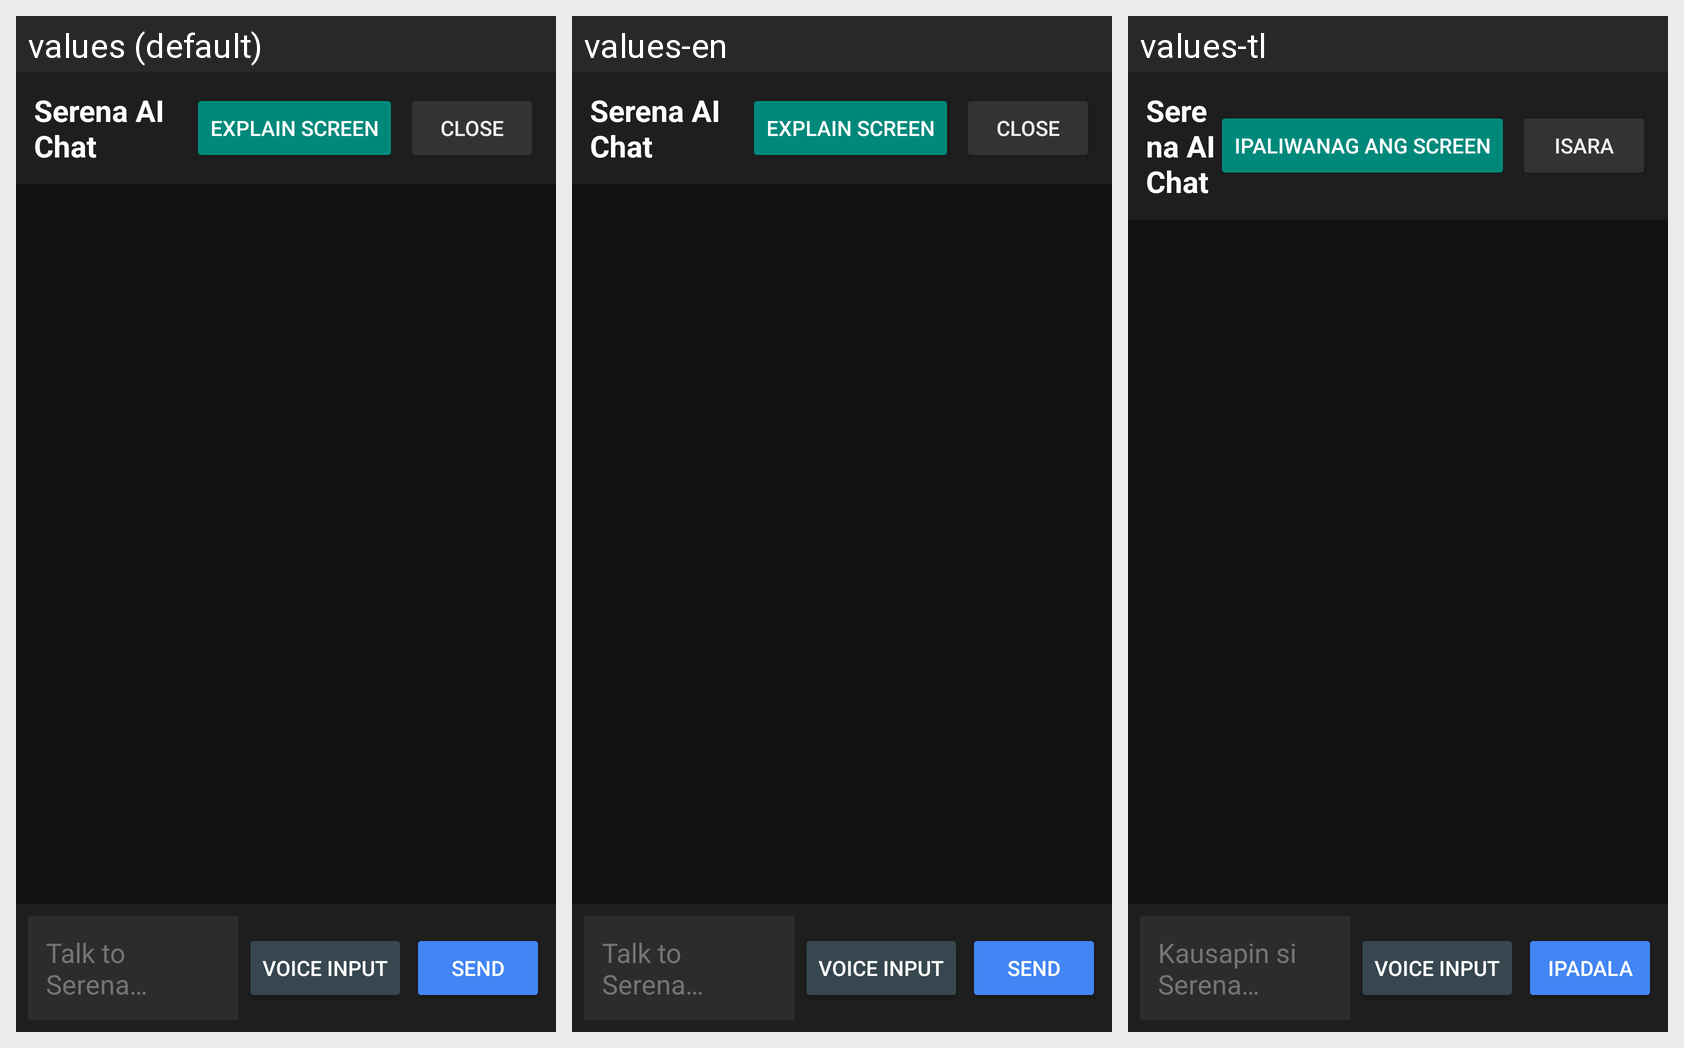

The Android screen above is rendered under several locales of the same app. Produce the string resources it draws, with the default and per-locale values.
Android screen res/layout/activity_serena_ai_chat.xml rendered under 3 locales, left to right: values (default), values-en, values-tl. Device: Nexus 5 (rendered at 1080×1920; each locale shown at half size, 540×960, under a caption strip naming it); theme Theme.Serena.
Other locales in the repository, not shown: values-es, values-ja, values-nl.
Strings drawn on this screen, with the default value and each locale's value (text and hints the layout hard-codes, and strings that could not be matched under every locale, appear in the picture but are not listed):

chat_title
  values: Serena AI Chat
  values-en: Serena AI Chat
  values-tl: Serena AI Chat

chat_btn_explain_screen
  values: Explain Screen
  values-en: Explain Screen
  values-tl: Ipaliwanag ang screen

chat_btn_close
  values: Close
  values-en: Close
  values-tl: Isara

chat_hint_input
  values: Talk to Serena…
  values-en: Talk to Serena…
  values-tl: Kausapin si Serena…

chat_btn_voice
  values: Voice Input
  values-en: Voice Input
  values-tl: Voice Input

chat_btn_send
  values: Send
  values-en: Send
  values-tl: Ipadala
